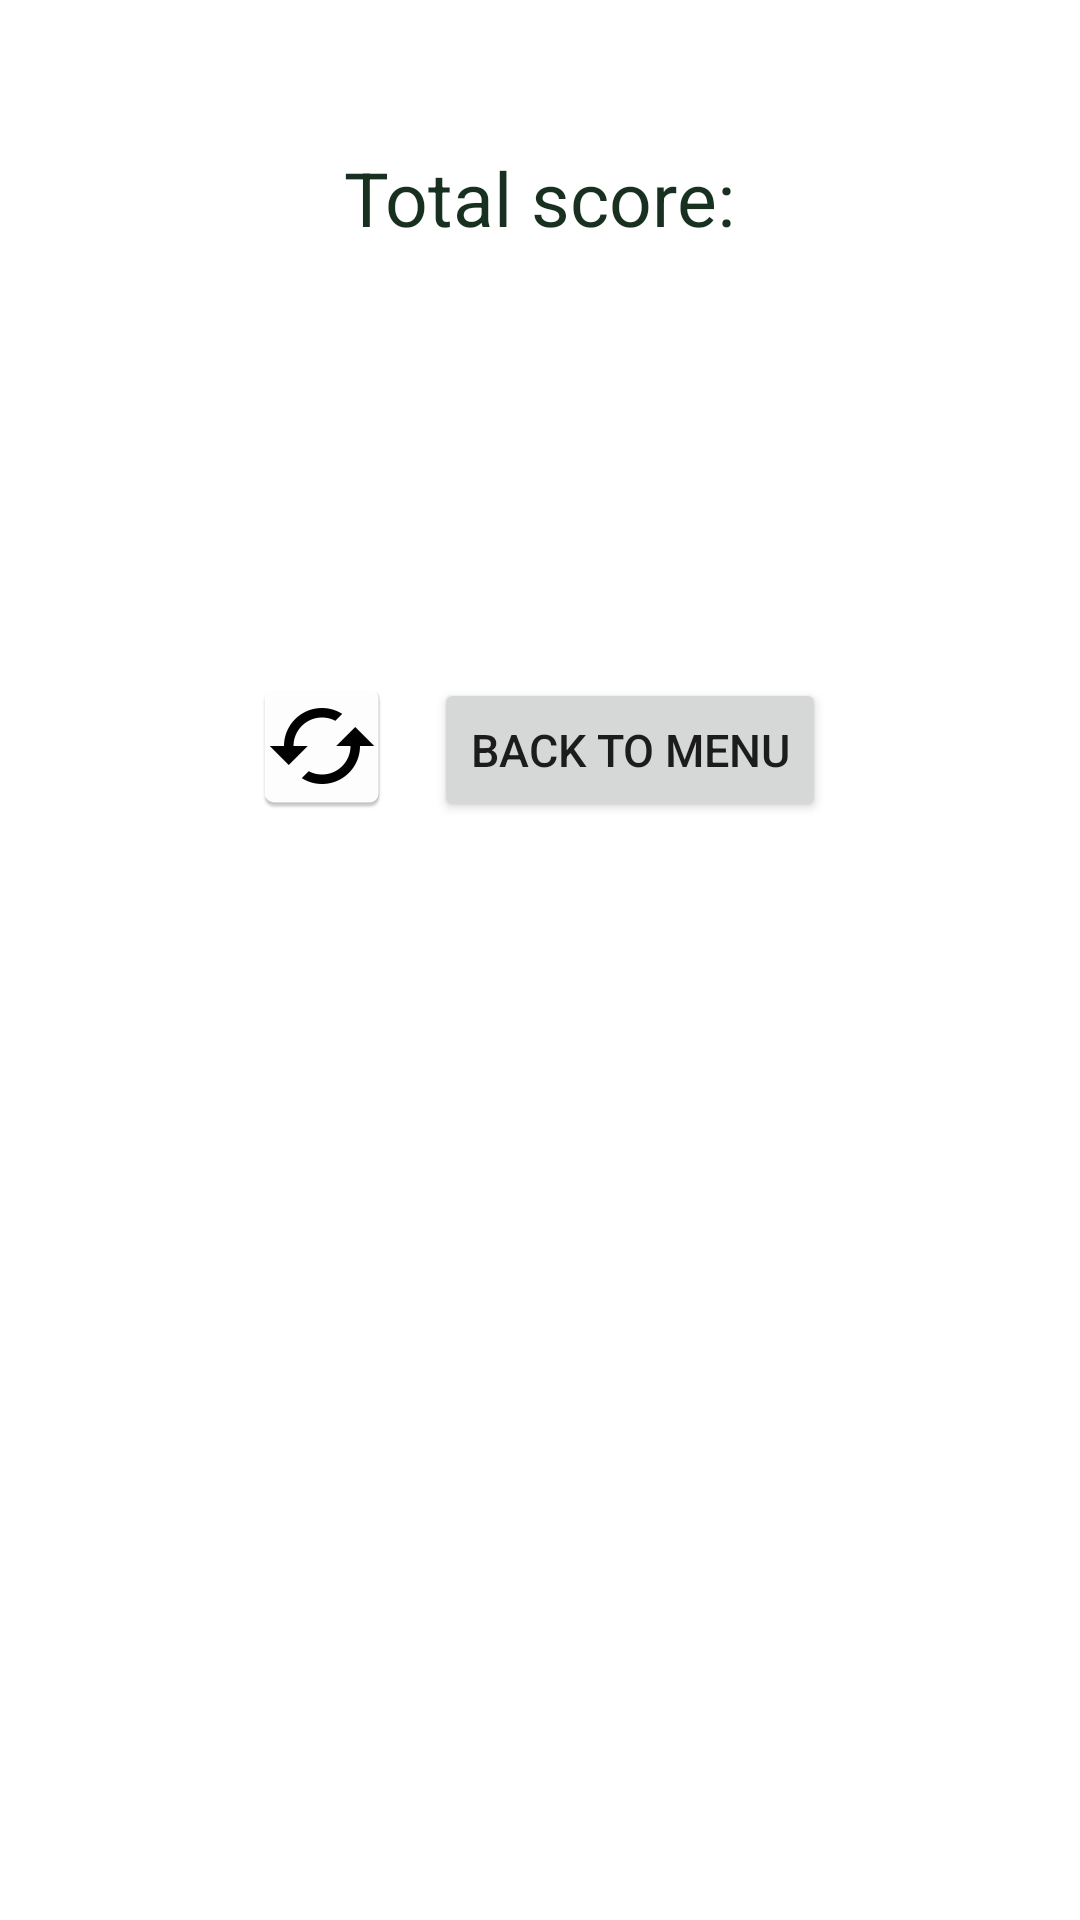

The Android layout XML behind this screen, and the referenced resources:
<!-- AndroidManifest.xml: application theme AppTheme -->
<!-- res/layout/activity_statistic.xml -->
<?xml version="1.0" encoding="utf-8"?>
<LinearLayout xmlns:android="http://schemas.android.com/apk/res/android"
    android:layout_width="match_parent"
    android:layout_height="match_parent"
    android:gravity="center|top"
    android:orientation="vertical"
    android:background="#ffffff"
    xmlns:tools="http://schemas.android.com/tools">

    <TextView
        android:layout_width="wrap_content"
        android:layout_height="wrap_content"
        android:text="@string/total_score_text"
        android:padding="24dp"
        android:layout_marginTop="25dp"
        android:textColor="#183020"
        android:textSize="25sp" />

    <TextView
        android:id="@+id/final_score_textView"
        android:layout_width="wrap_content"
        android:layout_height="wrap_content"
        android:padding="2dp"
        android:textColor="#183020"
        android:textSize="30sp"
        tools:text="7/10"
        />

    <TextView
        android:id="@+id/knowledge_text_textView"
        android:layout_width="wrap_content"
        android:layout_height="wrap_content"
        android:padding="24dp"
        android:textColor="#183020"
        android:textSize="20sp"
        android:textStyle="italic"
        tools:text="Level of knowledge" />

    <RelativeLayout
        android:layout_width="wrap_content"
        android:layout_height="wrap_content" />

    <LinearLayout
        android:layout_width="wrap_content"
        android:layout_height="wrap_content"
        android:orientation="horizontal">

    <ImageButton
        android:id="@+id/refresh_icon_imageButton"
        android:layout_width="45dp"
        android:layout_height="45dp"
        android:layout_marginRight="15dp"
        android:src="@drawable/refreshicon" />

    <Button
        android:id="@+id/backToMenu_button"
        android:layout_width="wrap_content"
        android:layout_height="wrap_content"
        android:text="Back to menu"
        android:textSize ="15dp"
        />

        </LinearLayout>


</LinearLayout>
<!-- resources referenced by this layout -->
<resources>
  <!-- drawable refreshicon: png bitmap (drawable-hdpi, 1738 bytes) -->
  <string name="total_score_text">Total score:</string>
  <style name="AppTheme" parent="Theme.AppCompat.Light.DarkActionBar">
          
          <item name="colorPrimary">#8fb599</item>
          <item name="colorPrimaryDark">@color/colorPrimaryDark</item>
          <item name="colorAccent">@color/colorAccent</item>
          <item name="android:windowFullscreen">true</item>
      </style>
  <!-- not gathered from this repository: default colours our renderer supplied (Android Studio template values) -->
  <color name="colorPrimaryDark">#FF3700B3</color>
  <color name="colorAccent">#FF03DAC5</color>
</resources>
